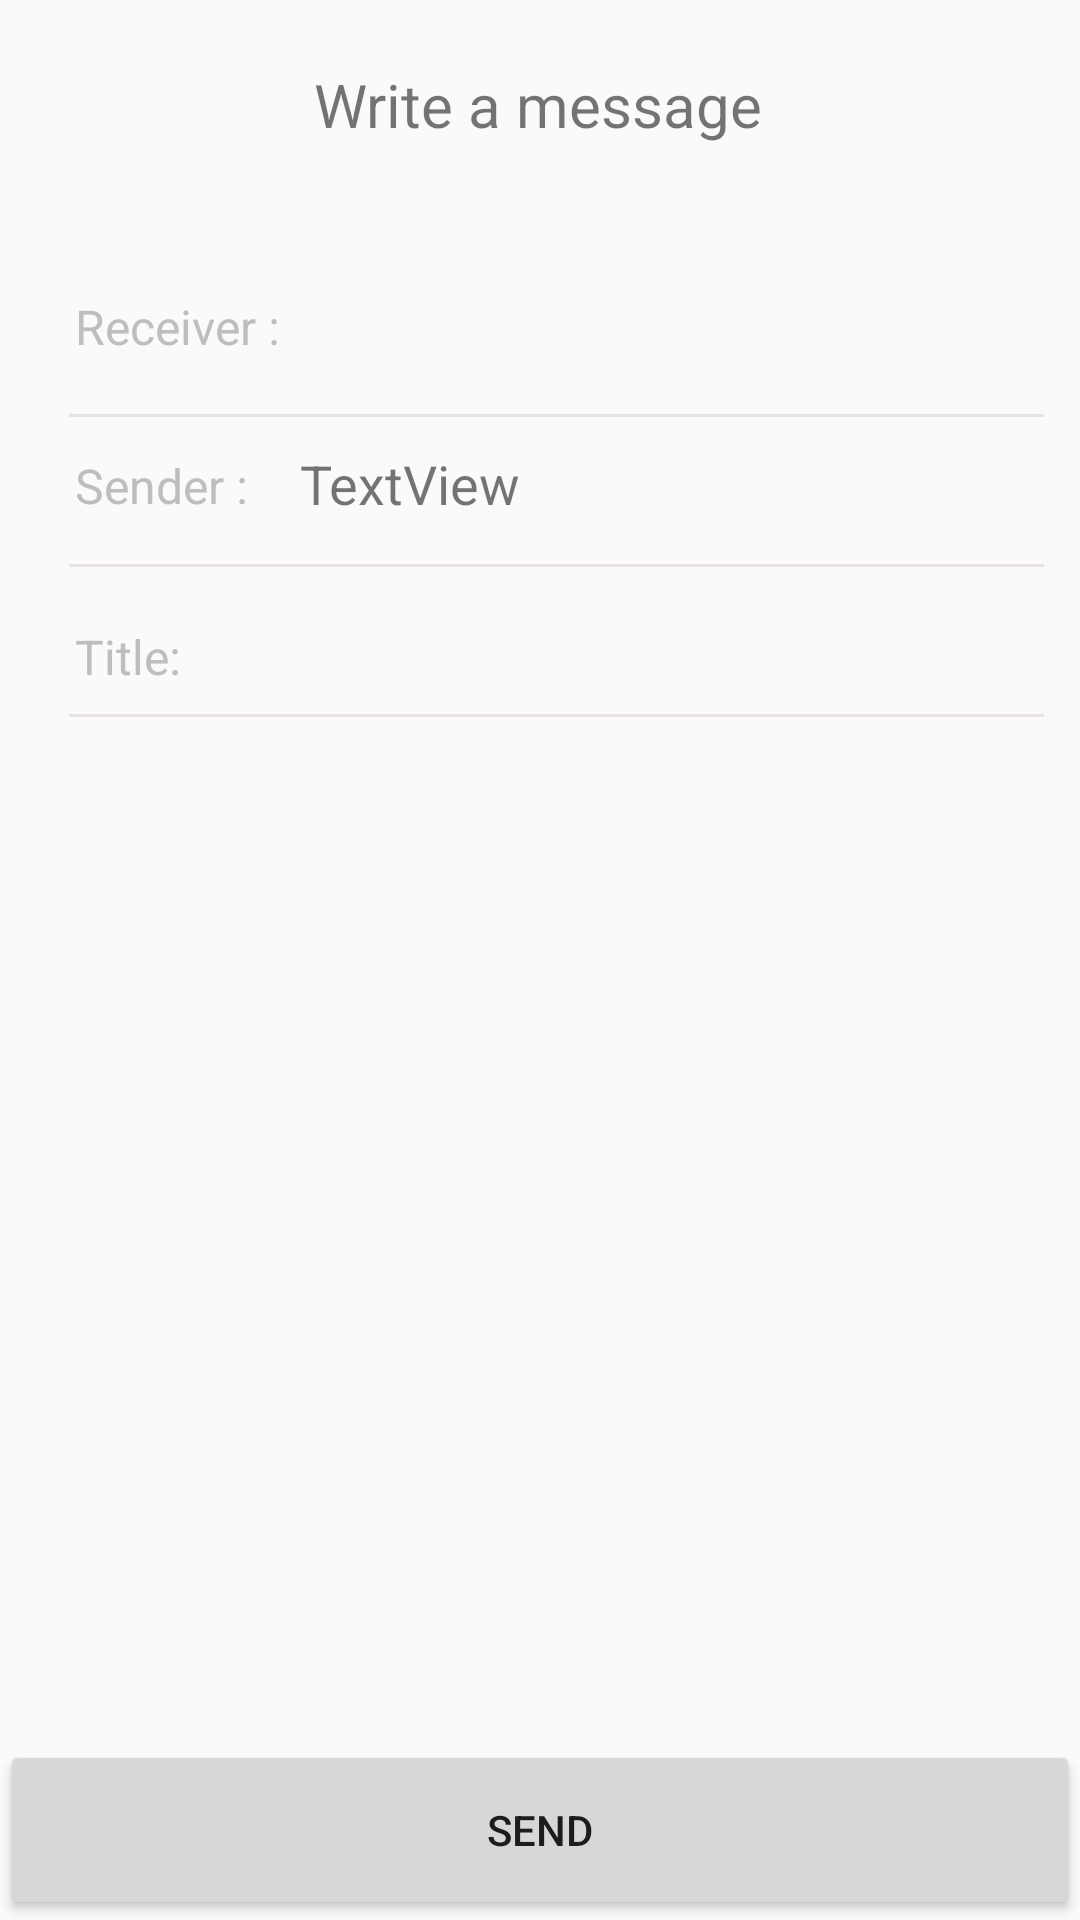

Write the Android layout XML for this screen, with the resource values it uses.
<!-- AndroidManifest.xml: application theme Theme.AppCompat.DayNight -->
<!-- res/layout/activity_send.xml -->
<?xml version="1.0" encoding="utf-8"?>
<androidx.constraintlayout.widget.ConstraintLayout xmlns:android="http://schemas.android.com/apk/res/android"
    xmlns:app="http://schemas.android.com/apk/res-auto"
    xmlns:tools="http://schemas.android.com/tools"
    android:layout_width="match_parent"
    android:layout_height="match_parent"
    tools:context=".activity.SendMessageActivity">

    <Button
        android:id="@+id/sendMsg"
        android:layout_width="match_parent"
        android:layout_height="60dp"
        android:text="Send"
        app:layout_constraintBottom_toBottomOf="parent"
        app:layout_constraintEnd_toEndOf="parent"
        app:layout_constraintHorizontal_bias="0.0"
        app:layout_constraintStart_toStartOf="parent" />

    <TextView
        android:id="@+id/textView"
        android:layout_width="wrap_content"
        android:layout_height="wrap_content"
        android:text="Write a message"
        android:textSize="20sp"
        app:layout_constraintBottom_toBottomOf="parent"
        app:layout_constraintEnd_toEndOf="parent"
        app:layout_constraintHorizontal_bias="0.498"
        app:layout_constraintStart_toStartOf="parent"
        app:layout_constraintTop_toTopOf="parent"
        app:layout_constraintVertical_bias="0.035" />

    <ScrollView
        android:id="@+id/scrollView2"
        android:layout_width="match_parent"
        android:layout_height="520dp"
        android:layout_marginTop="88dp"
        app:layout_constraintTop_toTopOf="parent"
        tools:layout_editor_absoluteX="0dp">

        <FrameLayout
            android:layout_width="match_parent"
            android:layout_height="match_parent">

            <EditText
                android:id="@+id/sendContent"
                android:layout_width="330dp"
                android:layout_height="wrap_content"
                android:layout_marginLeft="20dp"
                android:layout_marginTop="170dp"
                android:ems="18"
                android:background="@null"
                android:inputType="textMultiLine"
                android:maxLines="100"
                android:text=""
                tools:ignore="TouchTargetSizeCheck,SpeakableTextPresentCheck" />

            <EditText
                android:id="@+id/titleName"
                android:layout_width="280dp"
                android:layout_height="40dp"
                android:layout_marginStart="70dp"
                android:layout_marginTop="110dp"
                android:ems="16"
                android:inputType="text"
                android:background="@null"
                android:text=""
                tools:ignore="TouchTargetSizeCheck,SpeakableTextPresentCheck" />

            <TextView
                android:id="@+id/sendTitle"
                android:layout_width="wrap_content"
                android:layout_height="30dp"
                android:layout_marginStart="15dp"
                android:layout_marginTop="120dp"
                android:paddingLeft="10dp"
                android:text="Title: "
                android:textColor="@color/lightGray"
                android:textSize="16sp" />

            <TextView
                android:id="@+id/senderName"
                android:layout_width="250dp"
                android:layout_height="40dp"
                android:layout_marginStart="100dp"
                android:layout_marginTop="55dp"
                android:paddingTop="6dp"
                android:text="TextView"
                android:textSize="18sp" />

            <TextView
                android:id="@+id/textView6"
                android:layout_width="325dp"
                android:layout_height="1dp"
                android:layout_marginLeft="23dp"
                android:layout_marginTop="50dp"
                android:background="#E8E2E2" />

            <TextView
                android:id="@+id/textView7"
                android:layout_width="325dp"
                android:layout_height="1dp"
                android:layout_marginLeft="23dp"
                android:layout_marginTop="100dp"
                android:background="#E8E2E2" />

            <TextView
                android:id="@+id/textView8"
                android:layout_width="325dp"
                android:layout_height="1dp"
                android:layout_marginLeft="23dp"
                android:layout_marginTop="150dp"
                android:background="#E8E2E2" />

            <EditText
                android:id="@+id/receiverName"
                android:layout_width="250dp"
                android:layout_height="40dp"
                android:layout_marginTop="1dp"
                android:layout_marginStart="100dp"
                android:ems="12"
                android:inputType="text"
                android:text=""
                android:background="@null"
                tools:ignore="TouchTargetSizeCheck,SpeakableTextPresentCheck" />

            <TextView
                android:id="@+id/send"
                android:layout_width="wrap_content"
                android:layout_height="30dp"
                android:layout_marginStart="15dp"
                android:layout_marginLeft="20dp"
                android:layout_marginTop="63dp"
                android:paddingLeft="10dp"
                android:text="Sender :"
                android:textColor="@color/lightGray"
                android:textSize="16sp" />

            <TextView
                android:id="@+id/receiver"
                android:layout_width="wrap_content"
                android:layout_height="30dp"
                android:layout_marginStart="15dp"
                android:layout_marginLeft="15dp"
                android:layout_marginTop="10dp"
                android:paddingLeft="10dp"
                android:text="Receiver :"
                android:textColor="@color/lightGray"
                android:textSize="16sp" />
        </FrameLayout>
    </ScrollView>


</androidx.constraintlayout.widget.ConstraintLayout>
<!-- resources referenced by this layout -->
<resources>
  <color name="lightGray">#BEBEBE</color>
</resources>
